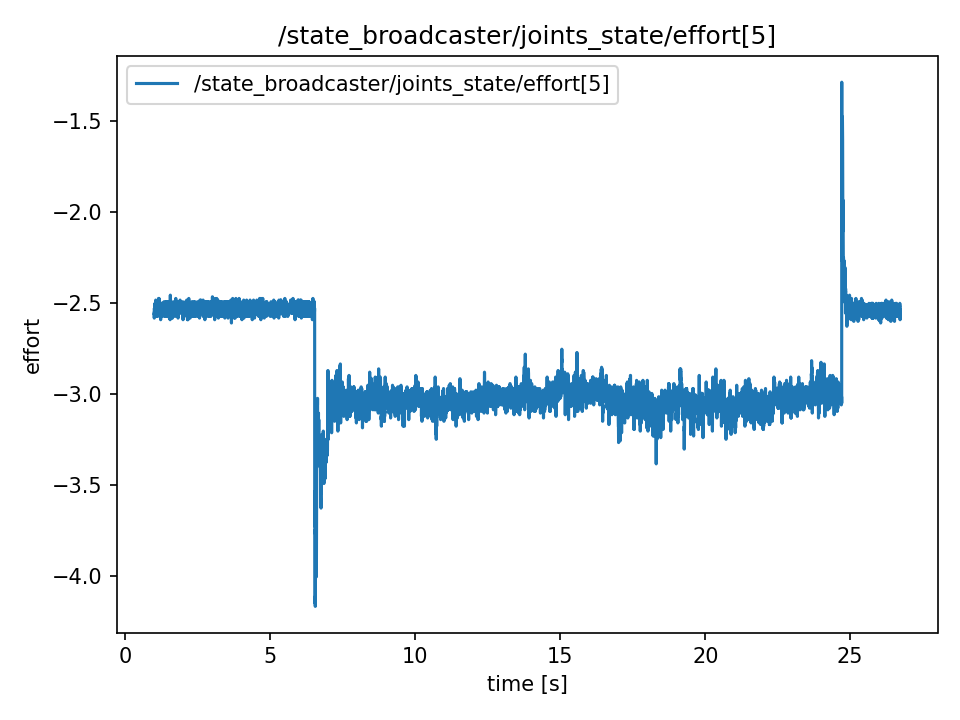

Values plotted in this chart, from the file beside it:
t, value
0.9886, -2.556
0.9889, -2.556
0.9909, -2.583
0.9929, -2.583
0.9947, -2.529
0.9967, -2.529
0.9987, -2.547
1.001, -2.547
1.003, -2.547
1.005, -2.538
1.007, -2.538
1.009, -2.556
1.011, -2.556
1.013, -2.547
1.015, -2.538
1.017, -2.547
1.019, -2.502
1.021, -2.511
1.023, -2.511
1.025, -2.502
1.027, -2.511
1.029, -2.547
1.031, -2.511
1.033, -2.52
1.035, -2.511
1.037, -2.538
1.039, -2.538
1.041, -2.484
1.043, -2.484
1.045, -2.52
1.047, -2.538
1.049, -2.547
1.051, -2.574
1.053, -2.538
1.055, -2.52
1.057, -2.538
1.059, -2.511
1.061, -2.529
1.063, -2.529
1.065, -2.529
1.067, -2.52
1.069, -2.556
1.071, -2.502
1.073, -2.529
1.075, -2.529
1.077, -2.511
1.079, -2.493
1.081, -2.565
1.083, -2.565
1.085, -2.529
1.087, -2.529
1.089, -2.493
1.091, -2.565
1.093, -2.511
1.095, -2.493
1.097, -2.493
1.099, -2.538
1.101, -2.511
1.103, -2.511
1.105, -2.538
... 12,809 more rows
